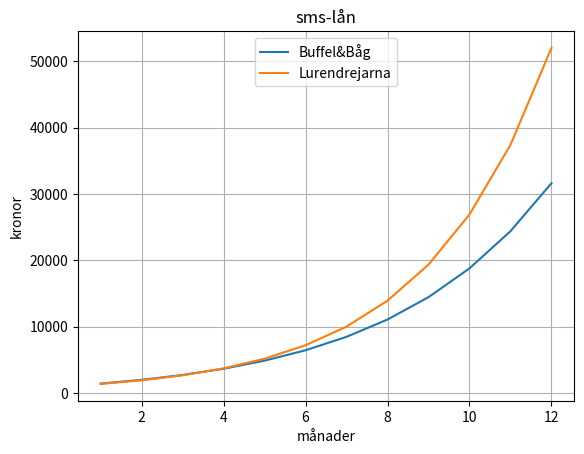

Here is the Python script that generated this plot:
def cost_after_one_month(loan, month_rate, month_fee):
  month_cost = loan*month_rate/100
  return month_cost + month_fee

def debt_after_m_months(loan, month_rate, month_fee, m):
  debt = loan # initial debt
  for i in range(m):
    debt += cost_after_one_month(debt, month_rate, month_fee)
  return debt

import matplotlib.pyplot as plt
plt.ion()

def intplot(f, m, lbl):
  xs = [i+1 for i in range(m)]
  ys = [f(i+1) for i in range(m)]
  plt.plot(xs, ys, label=lbl)

def bb(m):
  return debt_after_m_months(1000, 29, 149, m)

def lur(m):
  return debt_after_m_months(1000, 39, 0, m)

def example_loan(m):
  return debt_after_m_months(100, 10, 0, m)

#intplot(example_loan, 24, "exempel-firma")
intplot(bb, 12, "Buffel&Båg")
intplot(lur, 12, "Lurendrejarna")
plt.title("sms-lån")
plt.xlabel("månader")
plt.ylabel("kronor")
plt.legend(loc = "upper center")
plt.grid(True)
plt.savefig("plot.png")
